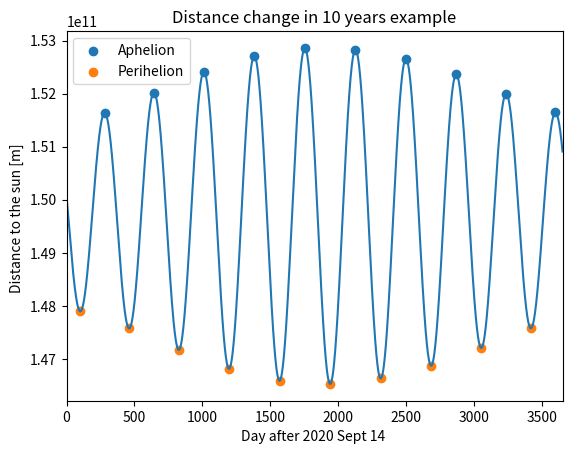
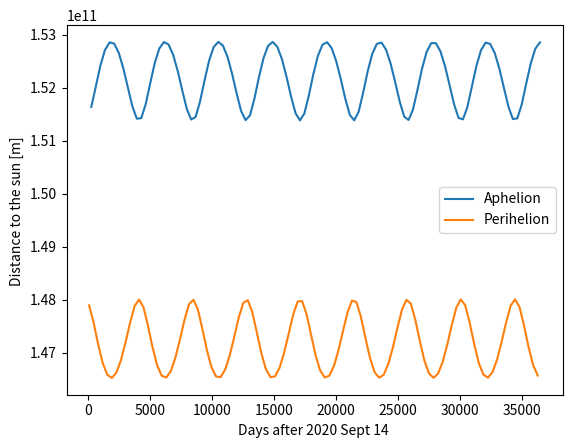
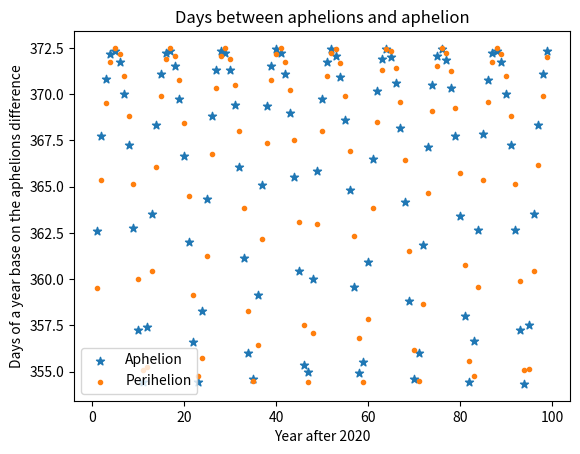
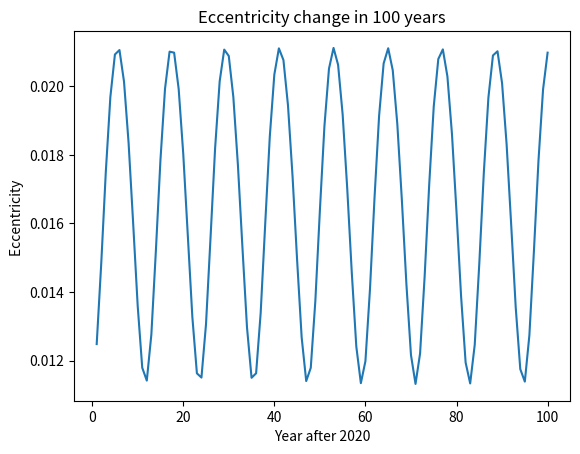
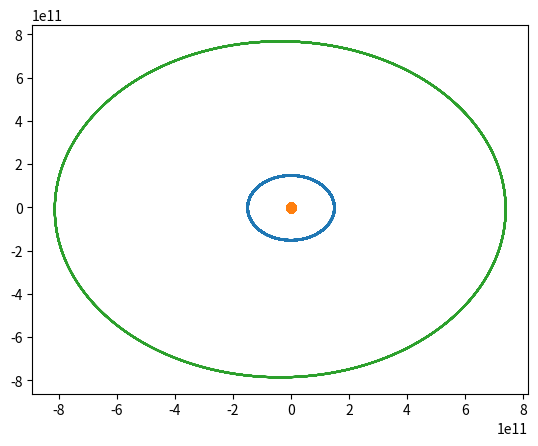

Reproduce these figures in Python, in order.
# -*- coding: utf-8 -*-
"""
Created on Sat Sep 26 17:54:31 2020

[redacted]
"""

import numpy as np
import matplotlib.pyplot as plt
from scipy.integrate import solve_ivp
from scipy.integrate import odeint
from scipy.signal import argrelextrema

G = 6.67430e-11
Msun = 1988500e24 #kg
mearth = 5.97219e24 #kg
mjup = 1898.13e24


au = 149597870700 #m
aupday = 149597870700/24/60/60 #m/s

xs = -5.871476350881860E-03*au
ys = 6.579099261042989E-03*au
zs = 8.190722904306934E-05*au ## z
rsun0 = np.array([xs, ys, ys])

vxs = -7.499359804658616E-06*aupday ## x
vys = -4.805753079522615E-06*aupday ## y
vzs = 2.213656602068544E-07*aupday ## z
vsun0 = np.array([vxs, vys, vzs])

xe = 9.886566130496588E-01*au
ye = -1.445653650721954E-01*au
ze = 8.438508460440852E-05*au
re0 = np.array([xe, ye, ze])

vxe = 2.302725583407780E-03*aupday
vye = 1.694428848894045E-02*aupday
vze = -1.042608823204765E-06*aupday
ve0 = np.array([vxe, vye, vze])

xj = 2.347699840428325E+00*au
yj = -4.555746878516208E+00*au
zj = -3.362641503393212E-02*au
rj0 = np.array([xj, yj, zj])

vxj = 6.615387200421259E-03*aupday
vyj = 3.815156141796302E-03*aupday
vzj = -1.637910576358818E-04*aupday
vj0 = np.array([vxj, vyj, vzj])


#Update CM 
r_cm0 = (Msun*rsun0 + mjup*rj0 + mearth*re0)/(Msun+mearth+mjup)
v_cm0 = (Msun*vsun0 + mjup*vj0 + mearth*ve0)/(Msun+mearth+mjup)


def ThreeBodyEquations(w,t):
    r1=w[:3]
    r2=w[3:6]
    r3=w[6:9]
    v1=w[9:12]
    v2=w[12:15]
    v3=w[15:18]
    r12=np.linalg.norm(r2-r1)
    r13=np.linalg.norm(r3-r1)
    r23=np.linalg.norm(r3-r2)
    
    dv1bydt= G*mearth*(r2-r1)/r12**3 + G*mjup*(r3-r1)/r13**3
    dv2bydt= G*Msun*(r1-r2)/r12**3 + G*mjup*(r3-r2)/r23**3
    dv3bydt= G*Msun*(r1-r3)/r13**3 + G*mearth*(r2-r3)/r23**3
    
    dr1bydt= v1
    dr2bydt= v2
    dr3bydt= v3
    
    r12_derivs = np.concatenate((dr1bydt,dr2bydt))
    r_derivs = np.concatenate((r12_derivs,dr3bydt))
    v12_derivs = np.concatenate((dv1bydt,dv2bydt))
    v_derivs = np.concatenate((v12_derivs,dv3bydt))
    derivs = np.concatenate((r_derivs,v_derivs))
    return derivs

init_params=np.array([rsun0,re0,rj0,vsun0,ve0,vj0]) #Initial parameters
init_params=init_params.flatten()

sec = 1
minu = 60*sec
hour = 60*minu
day = 24*hour
year = 365.242199*day
tyear = 100           ## which is reaching my computer's limit.
T = tyear*year
nsteps0= 2*hour
t = np.linspace(0, T, int(T/nsteps0))

three_body_sol=odeint(ThreeBodyEquations, init_params,t )

rsun = three_body_sol[:,:3]
rearth = three_body_sol[:,3:6]
rjup = three_body_sol[:,6:9]

vsun = three_body_sol[:, 9:12]
vearth = three_body_sol[:,12:15]
vjup = three_body_sol[:,15:18]

r_cm=(Msun*rsun + mjup*rjup + mearth*rearth)/(Msun+mearth+mjup)
v_cm=(Msun*vsun + vjup*vj0 + vearth*ve0)/(Msun+mearth+mjup)

re_cm = rearth-r_cm
rs_cm = rsun-r_cm
rj_cm = rjup-r_cm

ve_cm = vearth - v_cm
vs_cm = vsun - v_cm
vj_cm = vjup - v_cm

re_mag = np.linalg.norm(re_cm, axis=1)
days = t/day
plt.plot(days, re_mag) 
plt.xlim(0, 365*10)

aphelion  = argrelextrema(re_mag, np.greater)
plt.scatter(days[aphelion], re_mag[aphelion], label = 'Aphelion')

perihelion = argrelextrema(-re_mag, np.greater)
plt.scatter(days[perihelion], re_mag[perihelion], label = 'Perihelion')
plt.xlabel('Day after 2020 Sept 14 ')
plt.ylabel('Distance to the sun [m] ')
plt.title('Distance change in 10 years example')
plt.legend()

plt.figure()
plt.plot(days[aphelion], re_mag[aphelion], label = 'Aphelion')
plt.plot(days[perihelion], re_mag[perihelion], label = 'Perihelion')
plt.xlabel('Days after 2020 Sept 14 ')
plt.ylabel('Distance to the sun [m] ')
plt.legend()
perihelion = np.array(perihelion)[0]
aphelion = np.array(aphelion)[0]
perihelion = perihelion[0: len(aphelion)]
eccen = (re_mag[aphelion] - re_mag[perihelion])/ (re_mag[aphelion] + re_mag[perihelion])
eyear = np.linspace(1, len(eccen), len(eccen))

plt.figure()
plt.title('Days between aphelions and aphelion')
years = np.linspace(1, len(aphelion)-1, len(aphelion)-1)
plt.scatter(years,days[aphelion[1: len(aphelion)]]- days[aphelion[0: len(aphelion)-1]], label = 'Aphelion'  , marker= '*')
plt.scatter(years,days[perihelion[1: len(perihelion)]]- days[perihelion[0: len(perihelion)-1]] , label = 'Perihelion', marker = '.')
plt.xlabel('Year after 2020')
plt.ylabel('Days of a year base on the aphelions difference')

plt.legend()
plt.figure()
plt.plot(eyear, eccen)
title = 'Eccentricity change in '+ str(tyear) + ' years'
plt.title(title)
plt.xlabel('Year after 2020')
plt.ylabel('Eccentricity ')

plt.figure()
plt.plot(re_cm[:, 0],re_cm[:, 1])
plt.plot(rs_cm[:, 0],rs_cm[:, 1], marker='o')
plt.plot(rj_cm[:, 0],rj_cm[:, 1])


